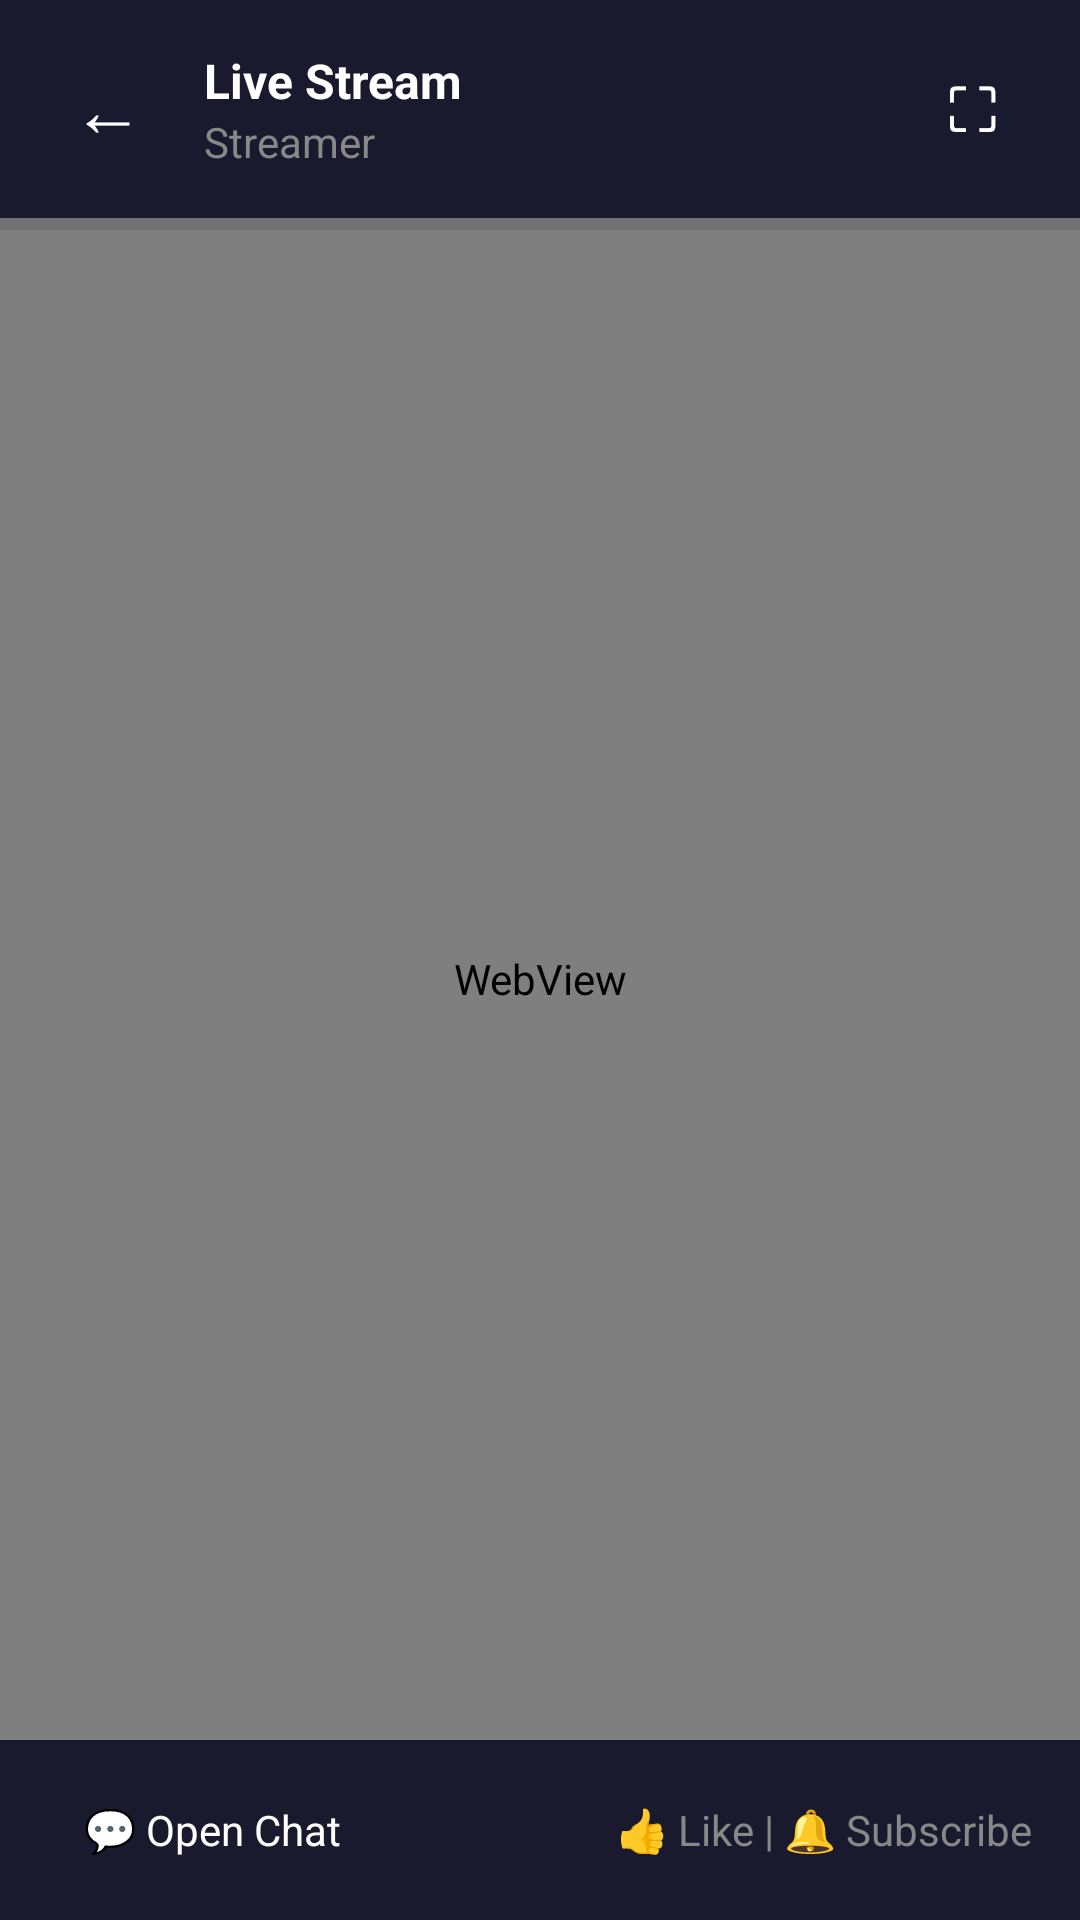

Write the Android layout XML for this screen, with the resource values it uses.
<!-- AndroidManifest.xml: application theme Theme.OBS -->
<!-- res/layout/activity_webview_stream.xml -->
<?xml version="1.0" encoding="utf-8"?>
<RelativeLayout xmlns:android="http://schemas.android.com/apk/res/android"
    android:layout_width="match_parent"
    android:layout_height="match_parent"
    android:background="#0F0F23">

    
    <LinearLayout
        android:id="@+id/header"
        android:layout_width="match_parent"
        android:layout_height="wrap_content"
        android:orientation="horizontal"
        android:padding="16dp"
        android:background="#1A1A2E"
        android:gravity="center_vertical">

        <TextView
            android:id="@+id/btn_back"
            android:layout_width="40dp"
            android:layout_height="40dp"
            android:gravity="center"
            android:text="←"
            android:textColor="@android:color/white"
            android:textSize="24sp"
            android:background="?attr/selectableItemBackgroundBorderless"/>

        <LinearLayout
            android:layout_width="0dp"
            android:layout_height="wrap_content"
            android:layout_weight="1"
            android:orientation="vertical"
            android:paddingHorizontal="12dp">

            <TextView
                android:id="@+id/stream_title"
                android:layout_width="match_parent"
                android:layout_height="wrap_content"
                android:text="Live Stream"
                android:textColor="@android:color/white"
                android:textSize="16sp"
                android:textStyle="bold"
                android:maxLines="1"
                android:ellipsize="end"/>

            <TextView
                android:id="@+id/streamer_name"
                android:layout_width="match_parent"
                android:layout_height="wrap_content"
                android:text="Streamer"
                android:textColor="#888888"
                android:textSize="14sp"
                android:maxLines="1"
                android:ellipsize="end"/>

        </LinearLayout>

        <TextView
            android:id="@+id/btn_fullscreen"
            android:layout_width="40dp"
            android:layout_height="40dp"
            android:gravity="center"
            android:text="⛶"
            android:textColor="@android:color/white"
            android:textSize="20sp"
            android:background="?attr/selectableItemBackgroundBorderless"/>

    </LinearLayout>

    
    <FrameLayout
        android:id="@+id/web_view_container"
        android:layout_width="match_parent"
        android:layout_height="match_parent"
        android:layout_below="@id/header"
        android:layout_above="@+id/controls_bottom">

        <WebView
            android:id="@+id/web_view"
            android:layout_width="match_parent"
            android:layout_height="match_parent"/>

        <ProgressBar
            android:id="@+id/loading_progress"
            style="?android:attr/progressBarStyleHorizontal"
            android:layout_width="match_parent"
            android:layout_height="4dp"
            android:layout_alignParentTop="true"
            android:progressTint="#FF4757"
            android:visibility="visible"/>

    </FrameLayout>

    
    <LinearLayout
        android:id="@+id/controls_bottom"
        android:layout_width="match_parent"
        android:layout_height="60dp"
        android:layout_alignParentBottom="true"
        android:background="#1A1A2E"
        android:orientation="horizontal"
        android:gravity="center_vertical"
        android:paddingHorizontal="16dp">

        <TextView
            android:id="@+id/btn_chat"
            android:layout_width="wrap_content"
            android:layout_height="wrap_content"
            android:text="💬 Open Chat"
            android:textColor="@android:color/white"
            android:textSize="14sp"
            android:background="?attr/selectableItemBackgroundBorderless"
            android:paddingHorizontal="12dp"
            android:paddingVertical="8dp"/>

        <View
            android:layout_width="0dp"
            android:layout_height="0dp"
            android:layout_weight="1"/>

        <TextView
            android:layout_width="wrap_content"
            android:layout_height="wrap_content"
            android:text="👍 Like | 🔔 Subscribe"
            android:textColor="#888888"
            android:textSize="14sp"/>

    </LinearLayout>

</RelativeLayout>
<!-- resources referenced by this layout -->
<resources>
  <style name="Theme.OBS" parent="Base.Theme.OBS" />
  <style name="Base.Theme.OBS" parent="Theme.Material3.DayNight.NoActionBar">
          
          
      </style>
</resources>
